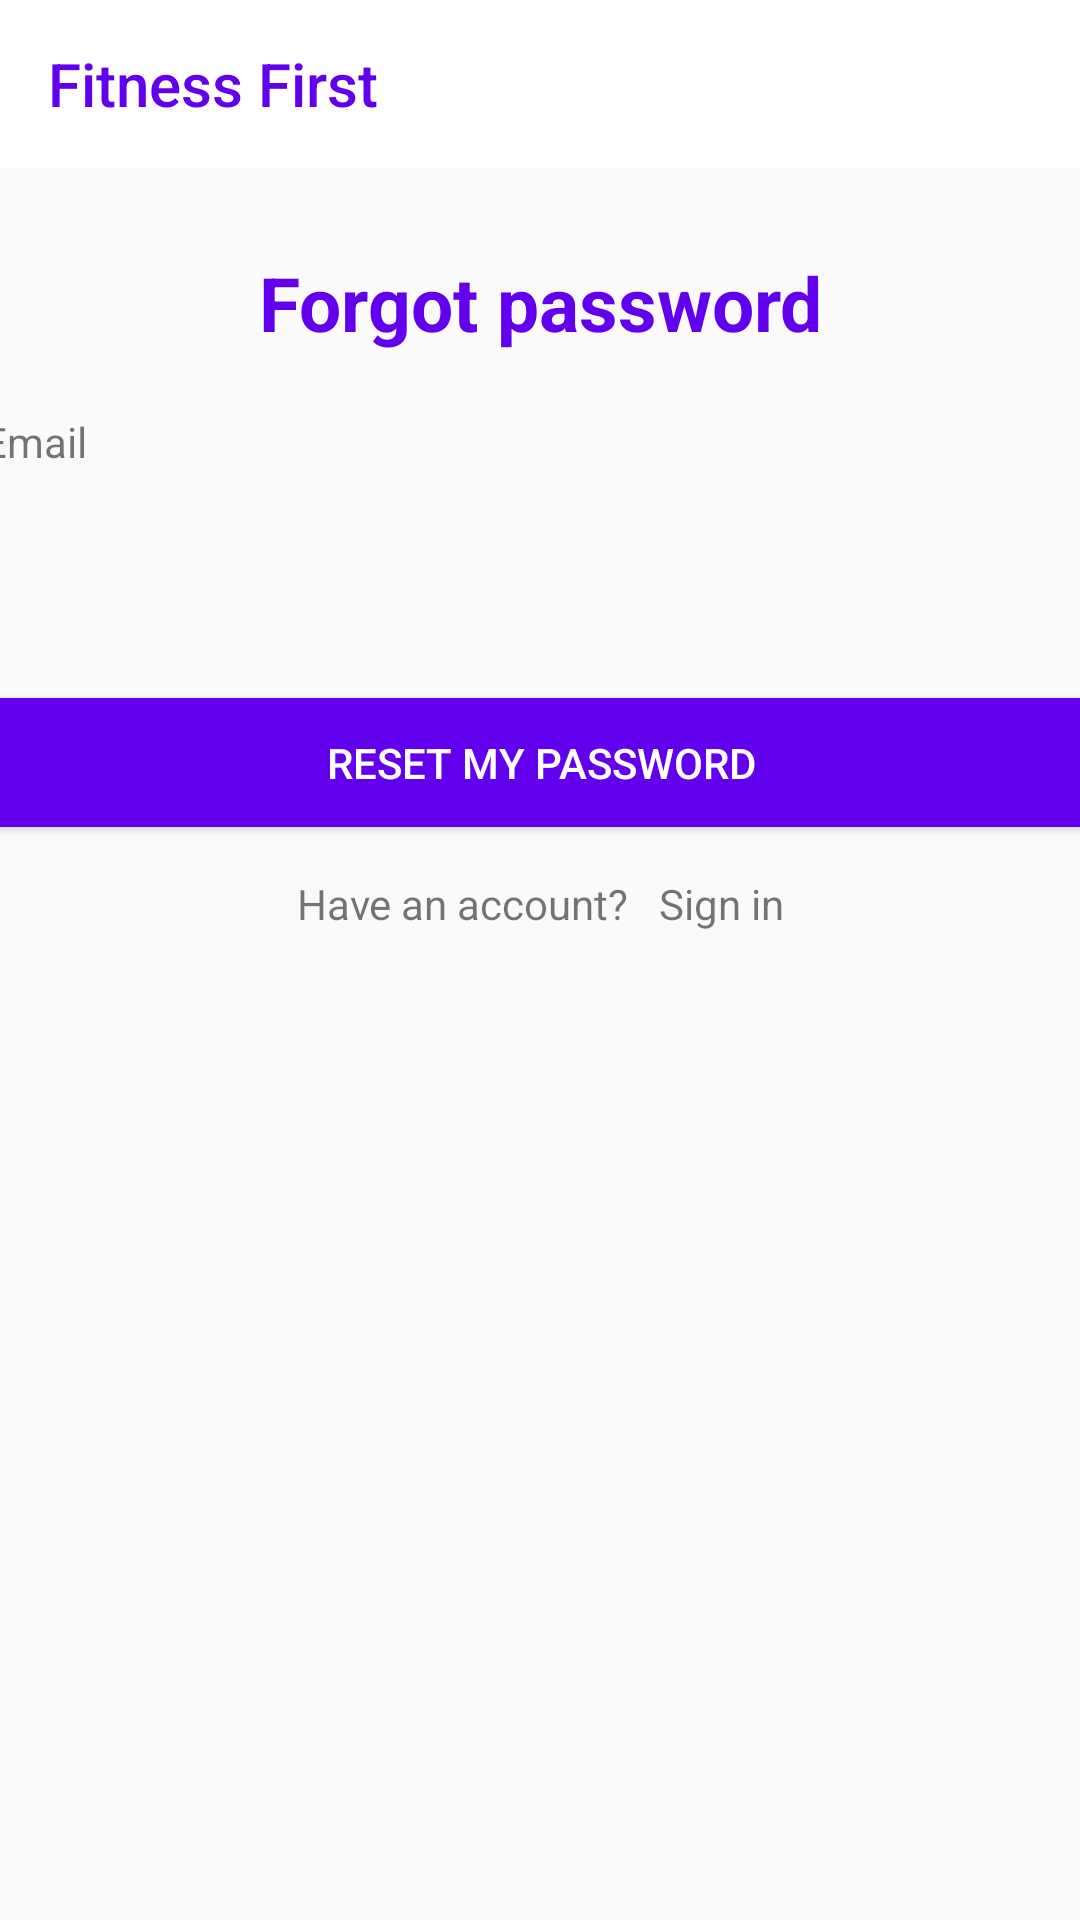

This screen was rendered from an Android layout file. Write that file and the resources it references.
<!-- AndroidManifest.xml: application theme AppTheme -->
<!-- res/layout/activity_forgot_password.xml -->
<?xml version="1.0" encoding="utf-8"?>
<androidx.constraintlayout.widget.ConstraintLayout xmlns:android="http://schemas.android.com/apk/res/android"
    xmlns:app="http://schemas.android.com/apk/res-auto"
    xmlns:tools="http://schemas.android.com/tools"
    android:layout_width="match_parent"
    android:layout_height="match_parent"

    tools:context=".ui.login.SignUpActivity">

    <androidx.appcompat.widget.Toolbar
        android:id="@+id/toolbar"
        android:layout_width="match_parent"
        android:layout_height="?attr/actionBarSize"
        android:background="@color/white"
        app:layout_constraintEnd_toEndOf="parent"
        app:layout_constraintStart_toStartOf="parent"
        app:layout_constraintTop_toTopOf="parent"
        app:title="Fitness First"
        app:titleTextColor="@color/blue"/>

    <TextView
        android:id="@+id/textView2"
        android:layout_width="wrap_content"
        android:layout_height="wrap_content"
        android:layout_marginTop="28dp"
        android:text="Forgot password"
        android:textColor="@color/blue"
        android:textSize="25sp"
        android:textStyle="bold"
        app:layout_constraintEnd_toEndOf="parent"
        app:layout_constraintStart_toStartOf="parent"
        app:layout_constraintTop_toBottomOf="@+id/toolbar" />

    <LinearLayout
        android:layout_width="412dp"
        android:layout_height="600dp"
        android:orientation="vertical"
        app:layout_constraintEnd_toEndOf="parent"
        android:padding="20dp"
        app:layout_constraintStart_toStartOf="parent"
        app:layout_constraintTop_toBottomOf="@+id/textView2">
        <TextView
            android:layout_width="wrap_content"
            android:layout_height="wrap_content"
            android:text="Email"/>
        <EditText
            android:id="@+id/edt_email"
            android:padding="10dp"
            android:inputType="textEmailAddress"
            android:background="@drawable/edittext_border"
            android:layout_width="match_parent"
            android:layout_height="40dp"/>




























        <Button
            android:id="@+id/btn_reset_password"
            android:layout_marginTop="30dp"
            android:layout_height="55dp"
            android:backgroundTint="@color/blue"
           android:textColor="@color/white"
            android:layout_width="match_parent"
            android:text="Reset my password" />

        <LinearLayout
            android:layout_marginTop="10dp"
            android:layout_width="match_parent"
            android:layout_height="wrap_content"
            android:gravity="center"
            android:orientation="horizontal">
            <TextView
                android:layout_width="wrap_content"
                android:layout_height="wrap_content"
                android:text="Have an account?"/>
            <TextView
                android:id="@+id/txt_signin"
                android:layout_marginLeft="10dp"
                android:layout_width="wrap_content"
                android:layout_height="wrap_content"
                android:text="Sign in"/>

        </LinearLayout>




    </LinearLayout>






</androidx.constraintlayout.widget.ConstraintLayout>
<!-- resources referenced by this layout -->
<resources>
  <color name="blue">#FF6200EE</color>
  <color name="white">#FFFFFFFF</color>
  <style name="AppTheme" parent="Theme.AppCompat.Light.NoActionBar">
          
          <item name="colorPrimary">@color/colorPrimary</item>
          <item name="colorPrimaryDark">@color/colorPrimaryDark</item>
          <item name="colorAccent">@color/colorAccent</item>
      </style>
  <color name="colorPrimary">#123AAA</color>
  <color name="colorPrimaryDark">#0330A6</color>
  <color name="colorAccent">#000000</color>
</resources>
